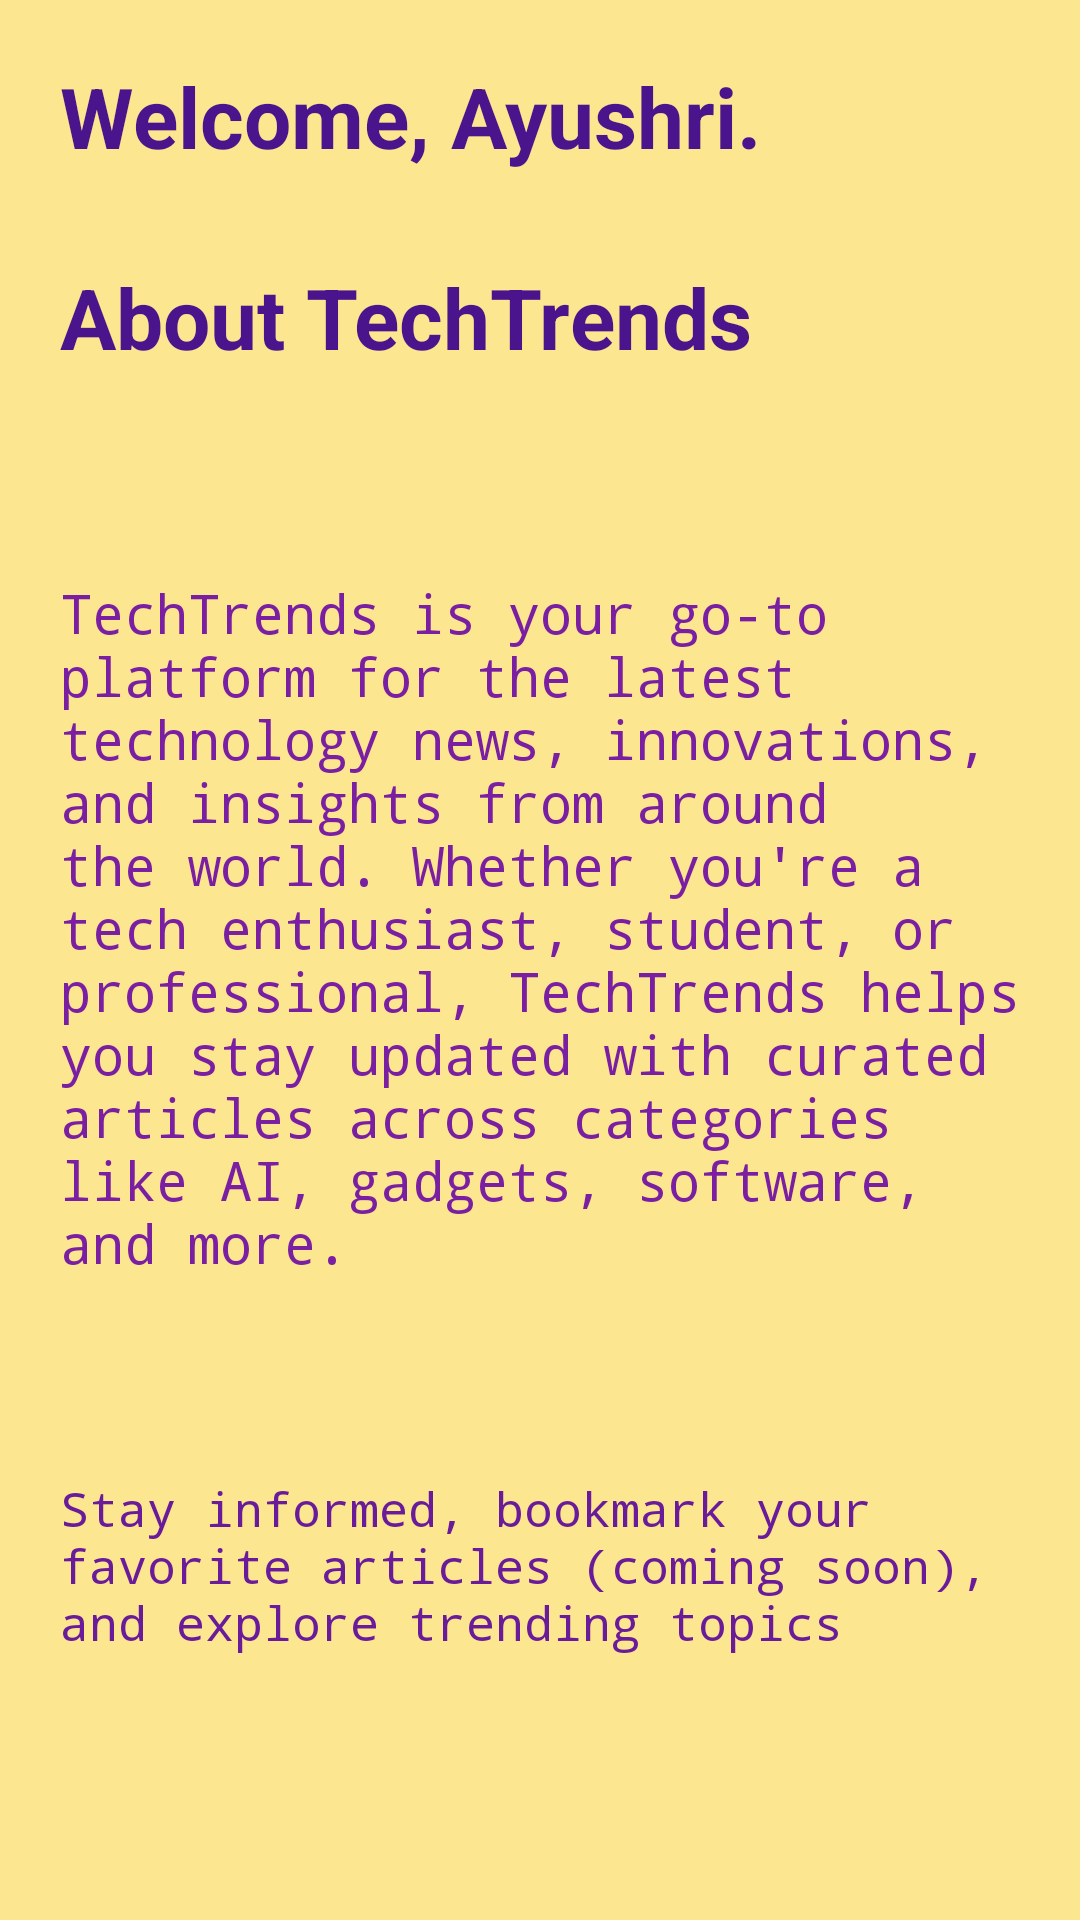

Produce the Android XML layout that renders to this screen, including the resource entries it uses.
<!-- AndroidManifest.xml: application theme Theme.Techh -->
<!-- res/layout/user_activity.xml -->
<LinearLayout xmlns:android="http://schemas.android.com/apk/res/android"
    android:layout_width="match_parent"
    android:layout_height="match_parent"
    android:background="#8BFDD835"
    android:orientation="vertical"
    android:padding="20dp">

    <TextView
        android:id="@+id/welcomeText"
        android:layout_width="wrap_content"
        android:layout_height="67dp"
        android:text="Welcome, Ayushri."
        android:textColor="#4A148C"
        android:textSize="28sp"
        android:textStyle="bold" />

    <LinearLayout
        android:layout_width="match_parent"
        android:layout_height="467dp"
        android:orientation="vertical">

        <TextView
            android:layout_width="wrap_content"
            android:layout_height="89dp"
            android:layout_marginBottom="16dp"
            android:text="About TechTrends"
            android:textColor="#4A148C"
            android:textSize="28sp"
            android:textStyle="bold" />

        <TextView
            android:layout_width="match_parent"
            android:layout_height="276dp"
            android:layout_marginBottom="24dp"
            android:fontFamily="monospace"
            android:text="TechTrends is your go-to platform for the latest technology news, innovations, and insights from around the world. Whether you're a tech enthusiast, student, or professional, TechTrends helps you stay updated with curated articles across categories like AI, gadgets, software, and more."
            android:textColor="#7B1FA2"
            android:textSize="18sp" />

        <TextView
            android:layout_width="match_parent"
            android:layout_height="120dp"
            android:fontFamily="monospace"
            android:text="Stay informed, bookmark your favorite articles (coming soon), and explore trending topics effortlessly!"
            android:textColor="#6A1B9A"
            android:textSize="16sp" />
    </LinearLayout>

</LinearLayout>
<!-- resources referenced by this layout -->
<resources>
  <style name="Theme.Techh" parent="Base.Theme.Techh" />
  <style name="Base.Theme.Techh" parent="Theme.Material3.DayNight.NoActionBar">
          
          
      </style>
</resources>
